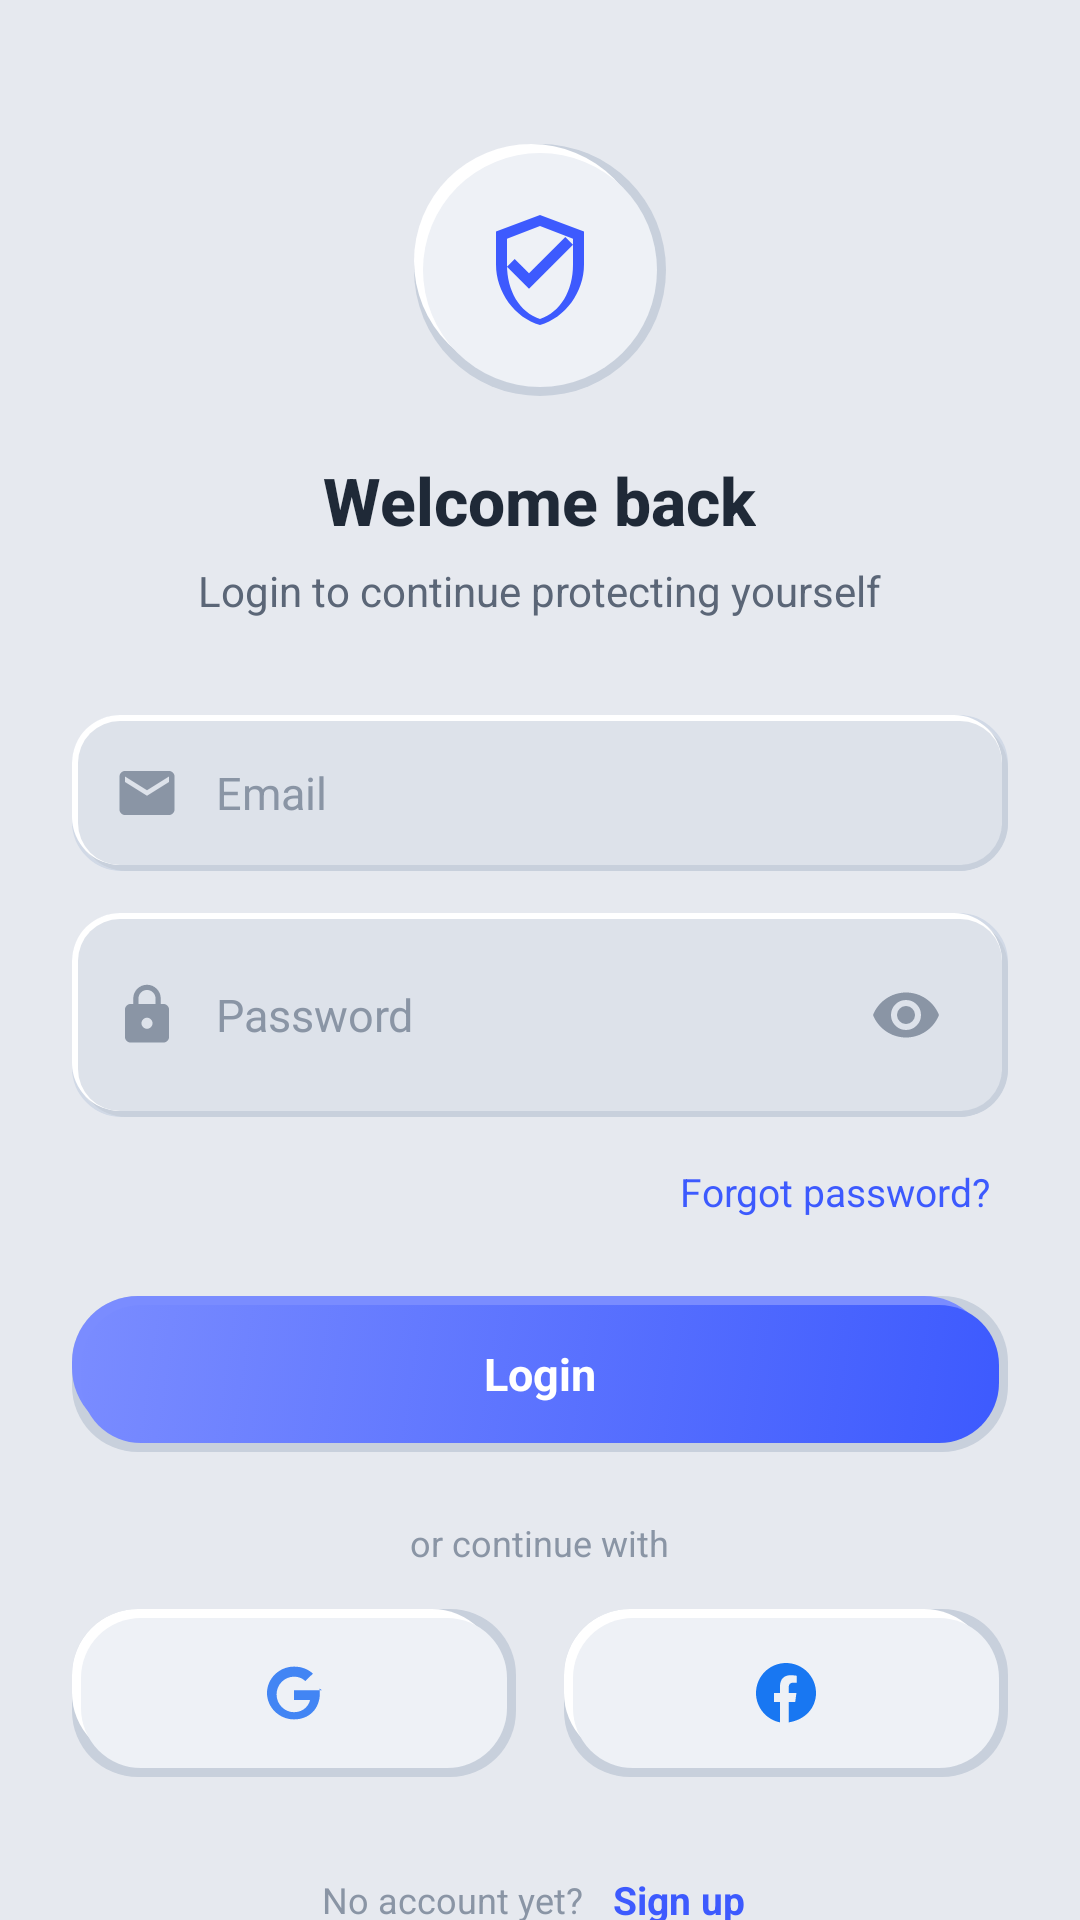

Layout XML and referenced resources for this Android screen:
<!-- AndroidManifest.xml: application theme Theme.SNDShield -->
<!-- res/layout/activity_login.xml -->
<?xml version="1.0" encoding="utf-8"?>
<ScrollView xmlns:android="http://schemas.android.com/apk/res/android"
    android:layout_width="match_parent"
    android:layout_height="match_parent"
    android:background="@color/neo_bg"
    android:fillViewport="true"
    android:scrollbars="none">

    <LinearLayout
        android:layout_width="match_parent"
        android:layout_height="wrap_content"
        android:orientation="vertical"
        android:paddingHorizontal="24dp"
        android:paddingTop="48dp"
        android:paddingBottom="32dp">

        <FrameLayout
            android:id="@+id/logoBg"
            android:layout_width="84dp"
            android:layout_height="84dp"
            android:layout_gravity="center_horizontal"
            android:background="@drawable/neo_circle_bg">

            <ImageView
                android:layout_width="44dp"
                android:layout_height="44dp"
                android:layout_gravity="center"
                android:src="@drawable/ic_shield"
                android:tint="@color/brand_primary"
                android:contentDescription="@string/app_name" />
        </FrameLayout>

        <TextView
            android:layout_width="wrap_content"
            android:layout_height="wrap_content"
            android:layout_gravity="center_horizontal"
            android:layout_marginTop="20dp"
            android:text="@string/login_welcome"
            style="@style/Text.Title" />

        <TextView
            android:layout_width="wrap_content"
            android:layout_height="wrap_content"
            android:layout_gravity="center_horizontal"
            android:layout_marginTop="6dp"
            android:text="@string/login_subtitle"
            style="@style/Text.Body" />

        
        <LinearLayout
            android:layout_width="match_parent"
            android:layout_height="wrap_content"
            android:layout_marginTop="32dp"
            android:gravity="center_vertical"
            android:orientation="horizontal"
            style="@style/Neo.Input">

            <ImageView
                android:layout_width="22dp"
                android:layout_height="22dp"
                android:src="@drawable/ic_email"
                android:tint="@color/text_muted"
                android:contentDescription="@string/hint_email" />

            <EditText
                android:id="@+id/inputEmail"
                android:layout_width="match_parent"
                android:layout_height="wrap_content"
                android:layout_marginStart="12dp"
                android:background="@null"
                android:hint="@string/hint_email"
                android:imeOptions="actionNext"
                android:inputType="textEmailAddress"
                android:textColor="@color/text_primary"
                android:textColorHint="@color/text_muted"
                android:textSize="15sp" />
        </LinearLayout>

        
        <LinearLayout
            android:layout_width="match_parent"
            android:layout_height="wrap_content"
            android:layout_marginTop="14dp"
            android:gravity="center_vertical"
            android:orientation="horizontal"
            style="@style/Neo.Input">

            <ImageView
                android:layout_width="22dp"
                android:layout_height="22dp"
                android:src="@drawable/ic_lock"
                android:tint="@color/text_muted"
                android:contentDescription="@string/hint_password" />

            <EditText
                android:id="@+id/inputPassword"
                android:layout_width="0dp"
                android:layout_weight="1"
                android:layout_height="wrap_content"
                android:layout_marginStart="12dp"
                android:background="@null"
                android:hint="@string/hint_password"
                android:imeOptions="actionDone"
                android:inputType="textPassword"
                android:textColor="@color/text_primary"
                android:textColorHint="@color/text_muted"
                android:textSize="15sp" />

            <ImageView
                android:id="@+id/btnTogglePassword"
                android:layout_width="40dp"
                android:layout_height="40dp"
                android:padding="8dp"
                android:src="@drawable/ic_eye"
                android:tint="@color/text_muted"
                android:contentDescription="@string/hint_password" />
        </LinearLayout>

        <TextView
            android:id="@+id/btnForgot"
            android:layout_width="wrap_content"
            android:layout_height="wrap_content"
            android:layout_gravity="end"
            android:layout_marginTop="10dp"
            android:padding="6dp"
            android:text="@string/action_forgot"
            android:textColor="@color/brand_primary"
            android:textSize="13sp" />

        <Button
            android:id="@+id/btnLogin"
            android:layout_width="match_parent"
            android:layout_height="wrap_content"
            android:layout_marginTop="20dp"
            android:text="@string/action_login"
            style="@style/Neo.Button.Primary" />

        <TextView
            android:layout_width="wrap_content"
            android:layout_height="wrap_content"
            android:layout_gravity="center_horizontal"
            android:layout_marginTop="22dp"
            android:text="@string/login_or"
            style="@style/Text.Caption" />

        <LinearLayout
            android:layout_width="match_parent"
            android:layout_height="wrap_content"
            android:layout_marginTop="14dp"
            android:orientation="horizontal"
            android:weightSum="2">

            <FrameLayout
                android:id="@+id/btnGoogle"
                android:layout_width="0dp"
                android:layout_height="56dp"
                android:layout_marginEnd="8dp"
                android:layout_weight="1"
                android:background="@drawable/neo_button_bg">

                <ImageView
                    android:layout_width="24dp"
                    android:layout_height="24dp"
                    android:layout_gravity="center"
                    android:src="@drawable/ic_google"
                    android:contentDescription="Google" />
            </FrameLayout>

            <FrameLayout
                android:id="@+id/btnFacebook"
                android:layout_width="0dp"
                android:layout_height="56dp"
                android:layout_marginStart="8dp"
                android:layout_weight="1"
                android:background="@drawable/neo_button_bg">

                <ImageView
                    android:layout_width="24dp"
                    android:layout_height="24dp"
                    android:layout_gravity="center"
                    android:src="@drawable/ic_facebook"
                    android:contentDescription="Facebook" />
            </FrameLayout>
        </LinearLayout>

        <LinearLayout
            android:layout_width="wrap_content"
            android:layout_height="wrap_content"
            android:layout_gravity="center_horizontal"
            android:layout_marginTop="28dp"
            android:gravity="center_vertical"
            android:orientation="horizontal">

            <TextView
                android:layout_width="wrap_content"
                android:layout_height="wrap_content"
                android:text="@string/login_no_account"
                style="@style/Text.Caption" />

            <TextView
                android:id="@+id/btnSignup"
                android:layout_width="wrap_content"
                android:layout_height="wrap_content"
                android:layout_marginStart="6dp"
                android:padding="4dp"
                android:text="@string/action_signup"
                android:textColor="@color/brand_primary"
                android:textSize="13sp"
                android:textStyle="bold" />
        </LinearLayout>
    </LinearLayout>
</ScrollView>
<!-- resources referenced by this layout -->
<resources>
  <color name="brand_primary">#3D5AFE</color>
  <color name="neo_bg">#E6E9EF</color>
  <color name="text_muted">#8A95A5</color>
  <color name="text_primary">#1F2937</color>
  <!-- drawable ic_email (drawable) -->
  <?xml version="1.0" encoding="utf-8"?>
  <vector xmlns:android="http://schemas.android.com/apk/res/android"
      android:width="24dp" android:height="24dp"
      android:viewportWidth="24" android:viewportHeight="24"
      >
      <path android:fillColor="@android:color/white"
          android:pathData="M20,4H4C2.9,4 2.01,4.9 2.01,6L2,18c0,1.1 0.9,2 2,2h16c1.1,0 2,-0.9 2,-2V6C22,4.9 21.1,4 20,4zM20,8l-8,5L4,8V6l8,5l8,-5V8z"/>
  </vector>
  <!-- drawable neo_button_bg (drawable) -->
  <?xml version="1.0" encoding="utf-8"?>
  <selector xmlns:android="http://schemas.android.com/apk/res/android">
      <item android:state_pressed="true" android:drawable="@drawable/neo_card_inset" />
      <item android:state_focused="true" android:drawable="@drawable/neo_card_inset" />
      <item android:drawable="@drawable/neo_card_bg" />
  </selector>
  <string name="action_forgot">Forgot password?</string>
  <string name="action_login">Login</string>
  <string name="action_signup">Sign up</string>
  <string name="app_name">SND Shield</string>
  <string name="hint_email">Email</string>
  <string name="hint_password">Password</string>
  <string name="login_no_account">No account yet?</string>
  <string name="login_or">or continue with</string>
  <string name="login_subtitle">Login to continue protecting yourself</string>
  <string name="login_welcome">Welcome back</string>
  <style name="Neo.Button.Primary" parent="Neo.Button">
          <item name="android:background">@drawable/neo_button_primary_bg</item>
          <item name="android:textColor">@color/text_on_brand</item>
      </style>
  <style name="Neo.Input" parent="">
          <item name="android:background">@drawable/neo_input_bg</item>
          <item name="android:padding">14dp</item>
          <item name="android:textColor">@color/text_primary</item>
          <item name="android:textColorHint">@color/text_muted</item>
          <item name="android:textSize">15sp</item>
          <item name="android:minHeight">52dp</item>
      </style>
  <style name="Text.Body" parent="">
          <item name="android:textColor">@color/text_secondary</item>
          <item name="android:textSize">14sp</item>
      </style>
  <style name="Text.Caption" parent="">
          <item name="android:textColor">@color/text_muted</item>
          <item name="android:textSize">12sp</item>
      </style>
  <style name="Text.Title" parent="">
          <item name="android:textColor">@color/text_primary</item>
          <item name="android:textSize">22sp</item>
          <item name="android:textStyle">bold</item>
          <item name="android:fontFamily">sans-serif-medium</item>
      </style>
  <color name="neo_shadow_soft">#C8D0DC</color>
  <color name="neo_highlight">#FFFFFF</color>
  <color name="neo_surface">#EEF1F6</color>
  <!-- drawable neo_button_primary_bg (drawable) -->
  <?xml version="1.0" encoding="utf-8"?>
  <selector xmlns:android="http://schemas.android.com/apk/res/android">
      <item android:state_pressed="true" android:drawable="@drawable/neo_button_primary_pressed" />
      <item android:drawable="@drawable/neo_button_primary_raised" />
  </selector>
  <color name="text_on_brand">#FFFFFF</color>
  <color name="text_secondary">#5B6677</color>
  <color name="brand_primary_soft">#7A8CFF</color>
  <color name="brand_accent">#00C2A8</color>
  <style name="Anim.Window" parent="@android:style/Animation.Activity">
          <item name="android:activityOpenEnterAnimation">@anim/slide_in_right</item>
          <item name="android:activityOpenExitAnimation">@anim/fade_out</item>
          <item name="android:activityCloseEnterAnimation">@anim/fade_in</item>
          <item name="android:activityCloseExitAnimation">@anim/slide_out_right</item>
      </style>
  <color name="neo_surface_alt">#DDE2EA</color>
  <color name="neo_divider">#D1D9E6</color>
</resources>
